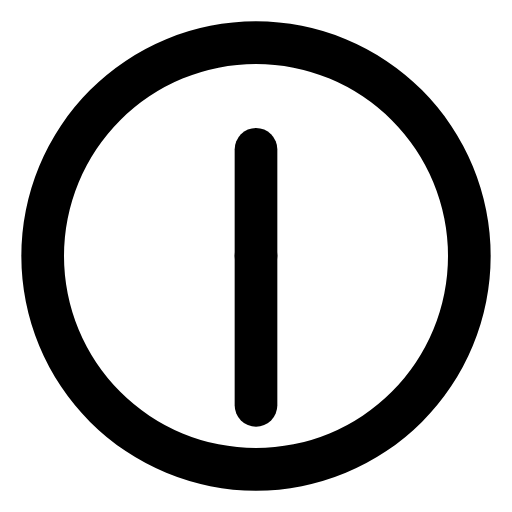
t = 0.00 s
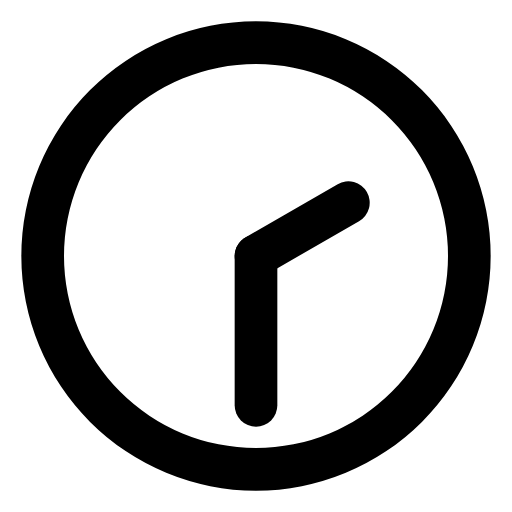
t = 1.50 s
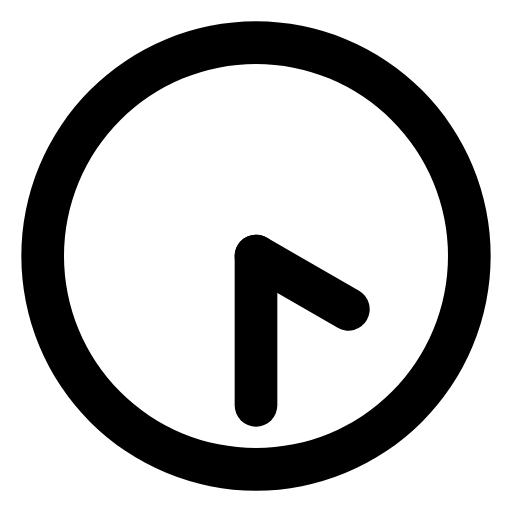
t = 3.00 s
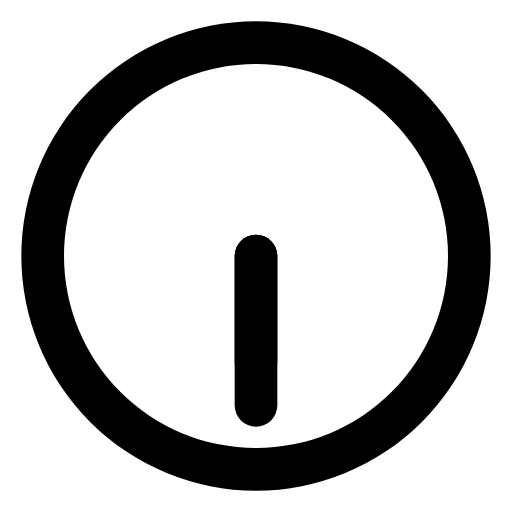
t = 4.50 s
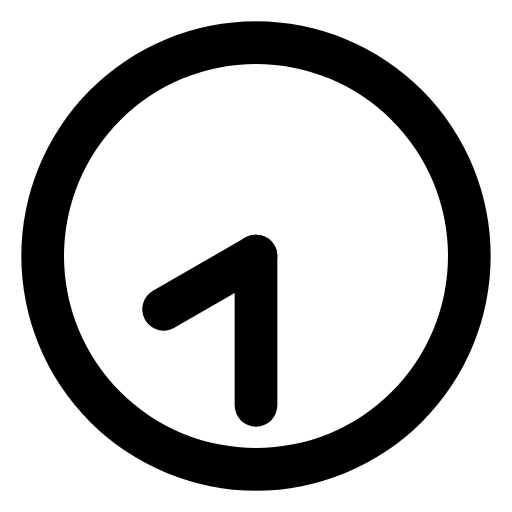
t = 6.00 s
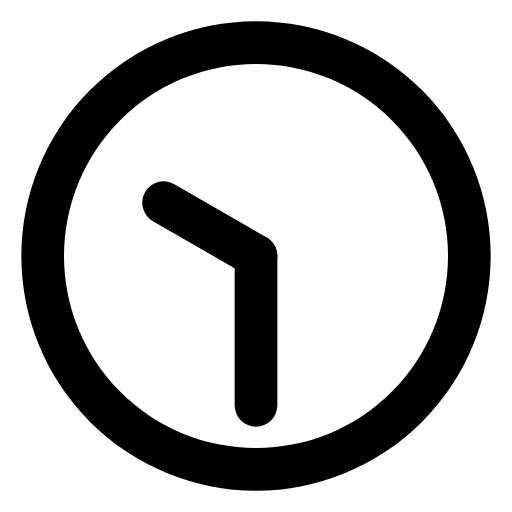
t = 7.50 s

The animated SVG that drew these frames (rendered in a browser with its animation timeline set to each time). Animation: 2 SMIL elements (animateTransform=2); one cycle of 9.00 s, repeats indefinitely.

<svg viewBox="0 0 24 24"><path fill="currentColor" d="M12,1A11,11,0,1,0,23,12,11,11,0,0,0,12,1Zm0,20a9,9,0,1,1,9-9A9,9,0,0,1,12,21Z"/><rect width="2" height="7" x="11" y="6" fill="currentColor" rx="1"><animateTransform attributeName="transform" dur="9s" repeatCount="indefinite" type="rotate" values="0 12 12;360 12 12"/></rect><rect width="2" height="9" x="11" y="11" fill="currentColor" rx="1"><animateTransform attributeName="transform" dur="0.75s" repeatCount="indefinite" type="rotate" values="0 12 12;360 12 12"/></rect></svg>